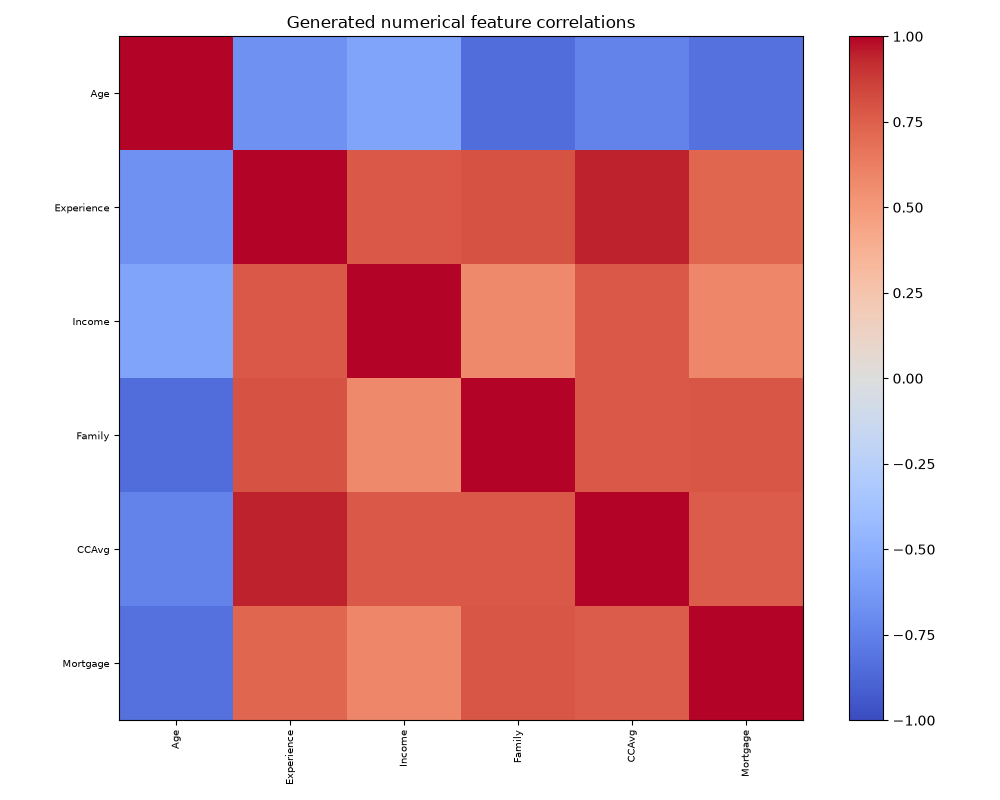

Data behind this chart, as committed beside it:
, Age, Experience, Income, Family, CCAvg, Mortgage
Age, 1.0, -0.6643, -0.5695, -0.8469, -0.7356, -0.8254
Experience, -0.6643, 1.0, 0.7778, 0.8046, 0.9393, 0.7197
Income, -0.5695, 0.7778, 1.0, 0.5728, 0.774, 0.5931
Family, -0.8469, 0.8046, 0.5728, 1.0, 0.7808, 0.7882
CCAvg, -0.7356, 0.9393, 0.774, 0.7808, 1.0, 0.7609
Mortgage, -0.8254, 0.7197, 0.5931, 0.7882, 0.7609, 1.0
